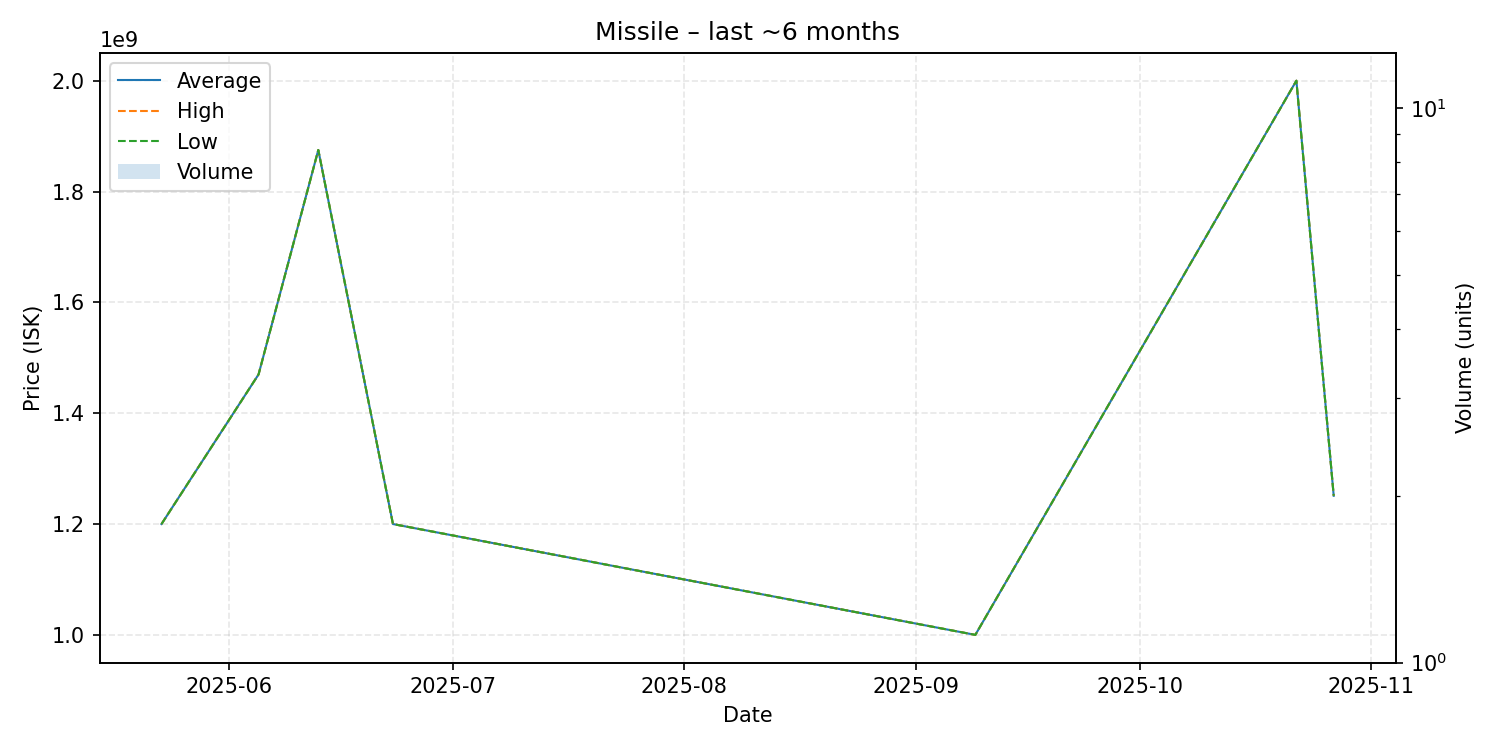

The table this chart was drawn from, first rows:
date, average, highest, lowest, order_count, volume
2025-05-23, 1200000000, 1200000000, 1200000000, 1, 1
2025-06-05, 1470000000, 1470000000, 1470000000, 1, 1
2025-06-13, 1875000000, 1875000000, 1875000000, 1, 1
2025-06-23, 1200000000, 1200000000, 1200000000, 1, 1
2025-09-09, 1000000000, 1000000000, 1000000000, 1, 1
2025-10-22, 2000000000, 2000000000, 2000000000, 1, 1
2025-10-27, 1251000000, 1251000000, 1251000000, 1, 1
